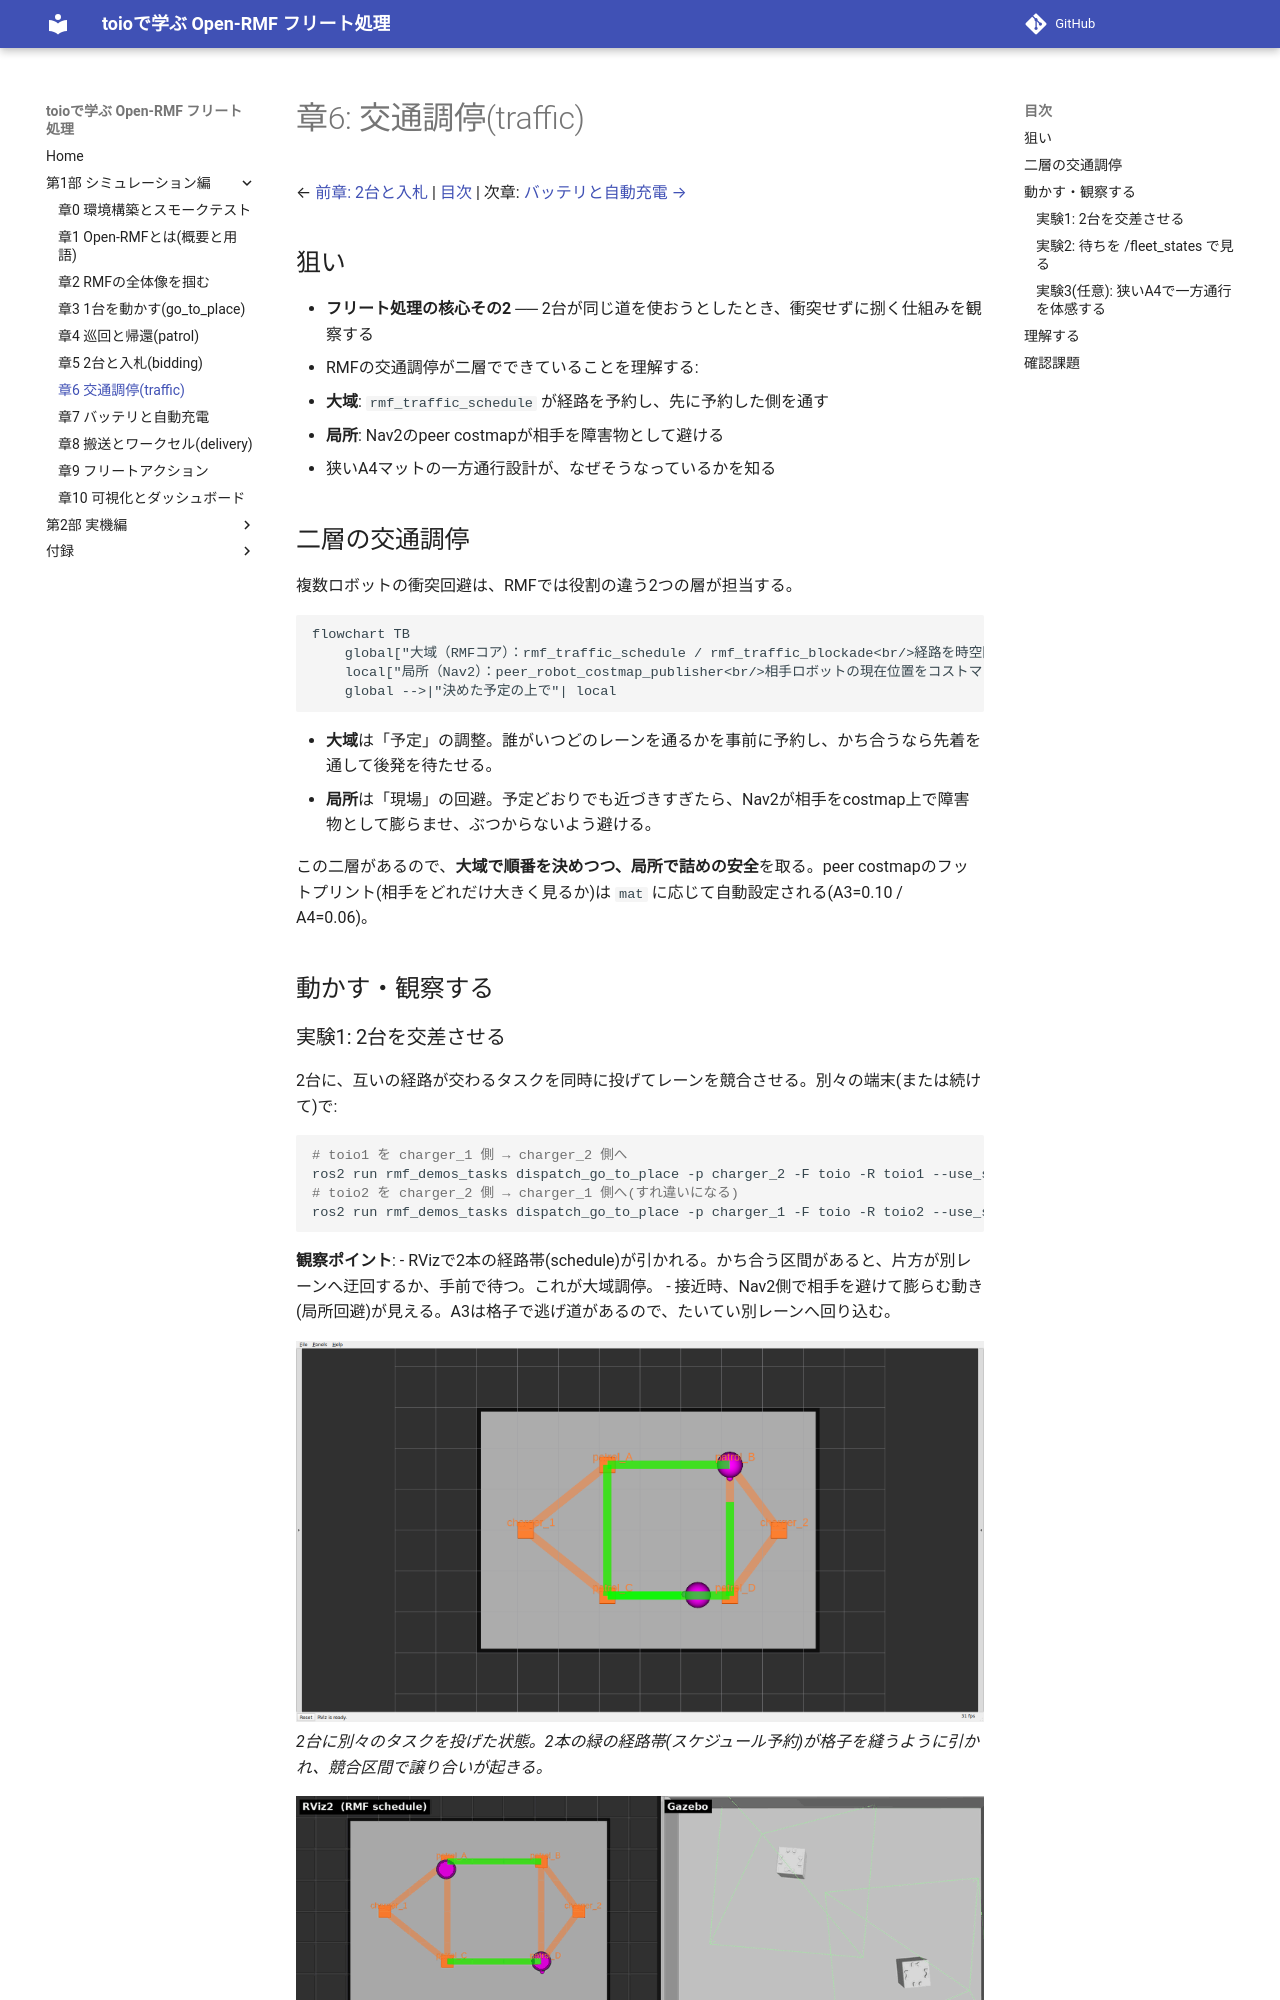

repository: atinfinity/toio_rmf_tutorial · page: 06_traffic/index.html · generator: mkdocs

# 章6: 交通調停(traffic)

← [前章: 2台と入札](05_bidding.md) | [目次](index.md) | 次章: [バッテリと自動充電 →](07_battery_charge.md)

## 狙い

- **フリート処理の核心その2** ── 2台が同じ道を使おうとしたとき、衝突せずに捌く仕組みを観察する
- RMFの交通調停が二層でできていることを理解する:
  - **大域**: `rmf_traffic_schedule` が経路を予約し、先に予約した側を通す
  - **局所**: Nav2のpeer costmapが相手を障害物として避ける
- 狭いA4マットの一方通行設計が、なぜそうなっているかを知る

## 二層の交通調停

複数ロボットの衝突回避は、RMFでは役割の違う2つの層が担当する。

```mermaid
flowchart TB
    global["大域（RMFコア）：rmf_traffic_schedule / rmf_traffic_blockade<br/>経路を時空間で予約 ── 「このレーンをこの時刻に使う」を<br/>フリート全体で調整し、譲り合いや順番待ちを決める"]
    local["局所（Nav2）：peer_robot_costmap_publisher<br/>相手ロボットの現在位置をコストマップに障害物として<br/>描き込み、目の前の相手をその場で避ける"]
    global -->|"決めた予定の上で"| local
```

- **大域**は「予定」の調整。誰がいつどのレーンを通るかを事前に予約し、かち合うなら先着を通して後発を待たせる。
- **局所**は「現場」の回避。予定どおりでも近づきすぎたら、Nav2が相手をcostmap上で障害物として膨らませ、ぶつからないよう避ける。

この二層があるので、**大域で順番を決めつつ、局所で詰めの安全**を取る。peer costmapのフットプリント(相手をどれだけ大きく見るか)は `mat` に応じて自動設定される(A3=0.10 / A4=0.06)。

## 動かす・観察する

### 実験1: 2台を交差させる

2台に、互いの経路が交わるタスクを同時に投げてレーンを競合させる。別々の端末(または続けて)で:

```bash
# toio1 を charger_1 側 → charger_2 側へ
ros2 run rmf_demos_tasks dispatch_go_to_place -p charger_2 -F toio -R toio1 --use_sim_time
# toio2 を charger_2 側 → charger_1 側へ(すれ違いになる)
ros2 run rmf_demos_tasks dispatch_go_to_place -p charger_1 -F toio -R toio2 --use_sim_time
```

**観察ポイント**:
- RVizで2本の経路帯(schedule)が引かれる。かち合う区間があると、片方が別レーンへ迂回するか、手前で待つ。これが大域調停。
- 接近時、Nav2側で相手を避けて膨らむ動き(局所回避)が見える。A3は格子で逃げ道があるので、たいてい別レーンへ回り込む。

![2台の経路が交錯するRViz](images/06_traffic_rviz.png)
*2台に別々のタスクを投げた状態。2本の緑の経路帯(スケジュール予約)が格子を縫うように引かれ、競合区間で譲り合いが起きる。*

![2台の交差のアニメーション(左: RViz2 / 右: Gazebo)](images/06_traffic.gif)
*2台が格子上を動きながらレーンを分け合う様子を2つのビューで並べたもの。左がRViz2(RMFスケジュール可視化 ── 2本の予約経路帯)、右がtoio_gazebo(実際のキューブのすれ違い)。競合区間では手前で待つ/別レーンへ回り込む挙動が見える。*
